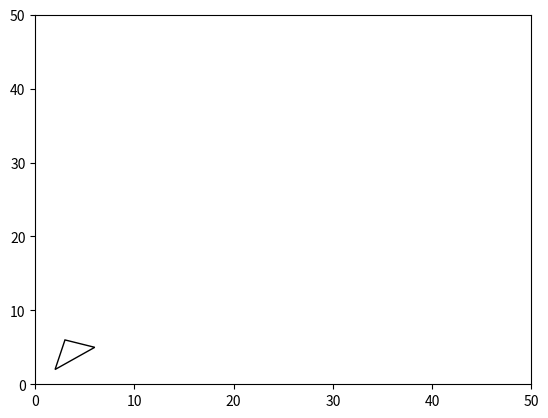

Recreate this plot in Python. (Note: this script raises an exception after producing the figure.)
import numpy as np
import matplotlib.pyplot as plt
from matplotlib.patches import Polygon
from matplotlib.patches import Arrow

def AddEdge(points):
    canvas = plt.gca()
    for i in range(len(points)):
        j = i+1
        if j > (len(points)-1) : j = 0
        edge = points[i] - points[j]
        #normal = [-y, x]
        normal = [-edge[1], edge[0]]
        pos = points[j] + (edge * 0.5)
        arrow = Arrow(pos[0], pos[1], normal[0], normal[1], 0.1, color=[0.98, 0.78, 0])
        canvas.add_patch(arrow)

def TestEdge(points):
    print(len(points))
    for i in range(len(points)):
        print(i)
        
    
ax = plt.gca()
w = 50
h = 50
ax.set_xlim(0,w)
ax.set_ylim(0,h)
        
vertexPoints = np.array([[2,2], [6,5], [3,6]])

p = Polygon(vertexPoints, closed=True, fill=False)
ax.add_patch(p)

#TestEdge(vertexPoints)
AddEdge(vertexPoints)

plt.show()
